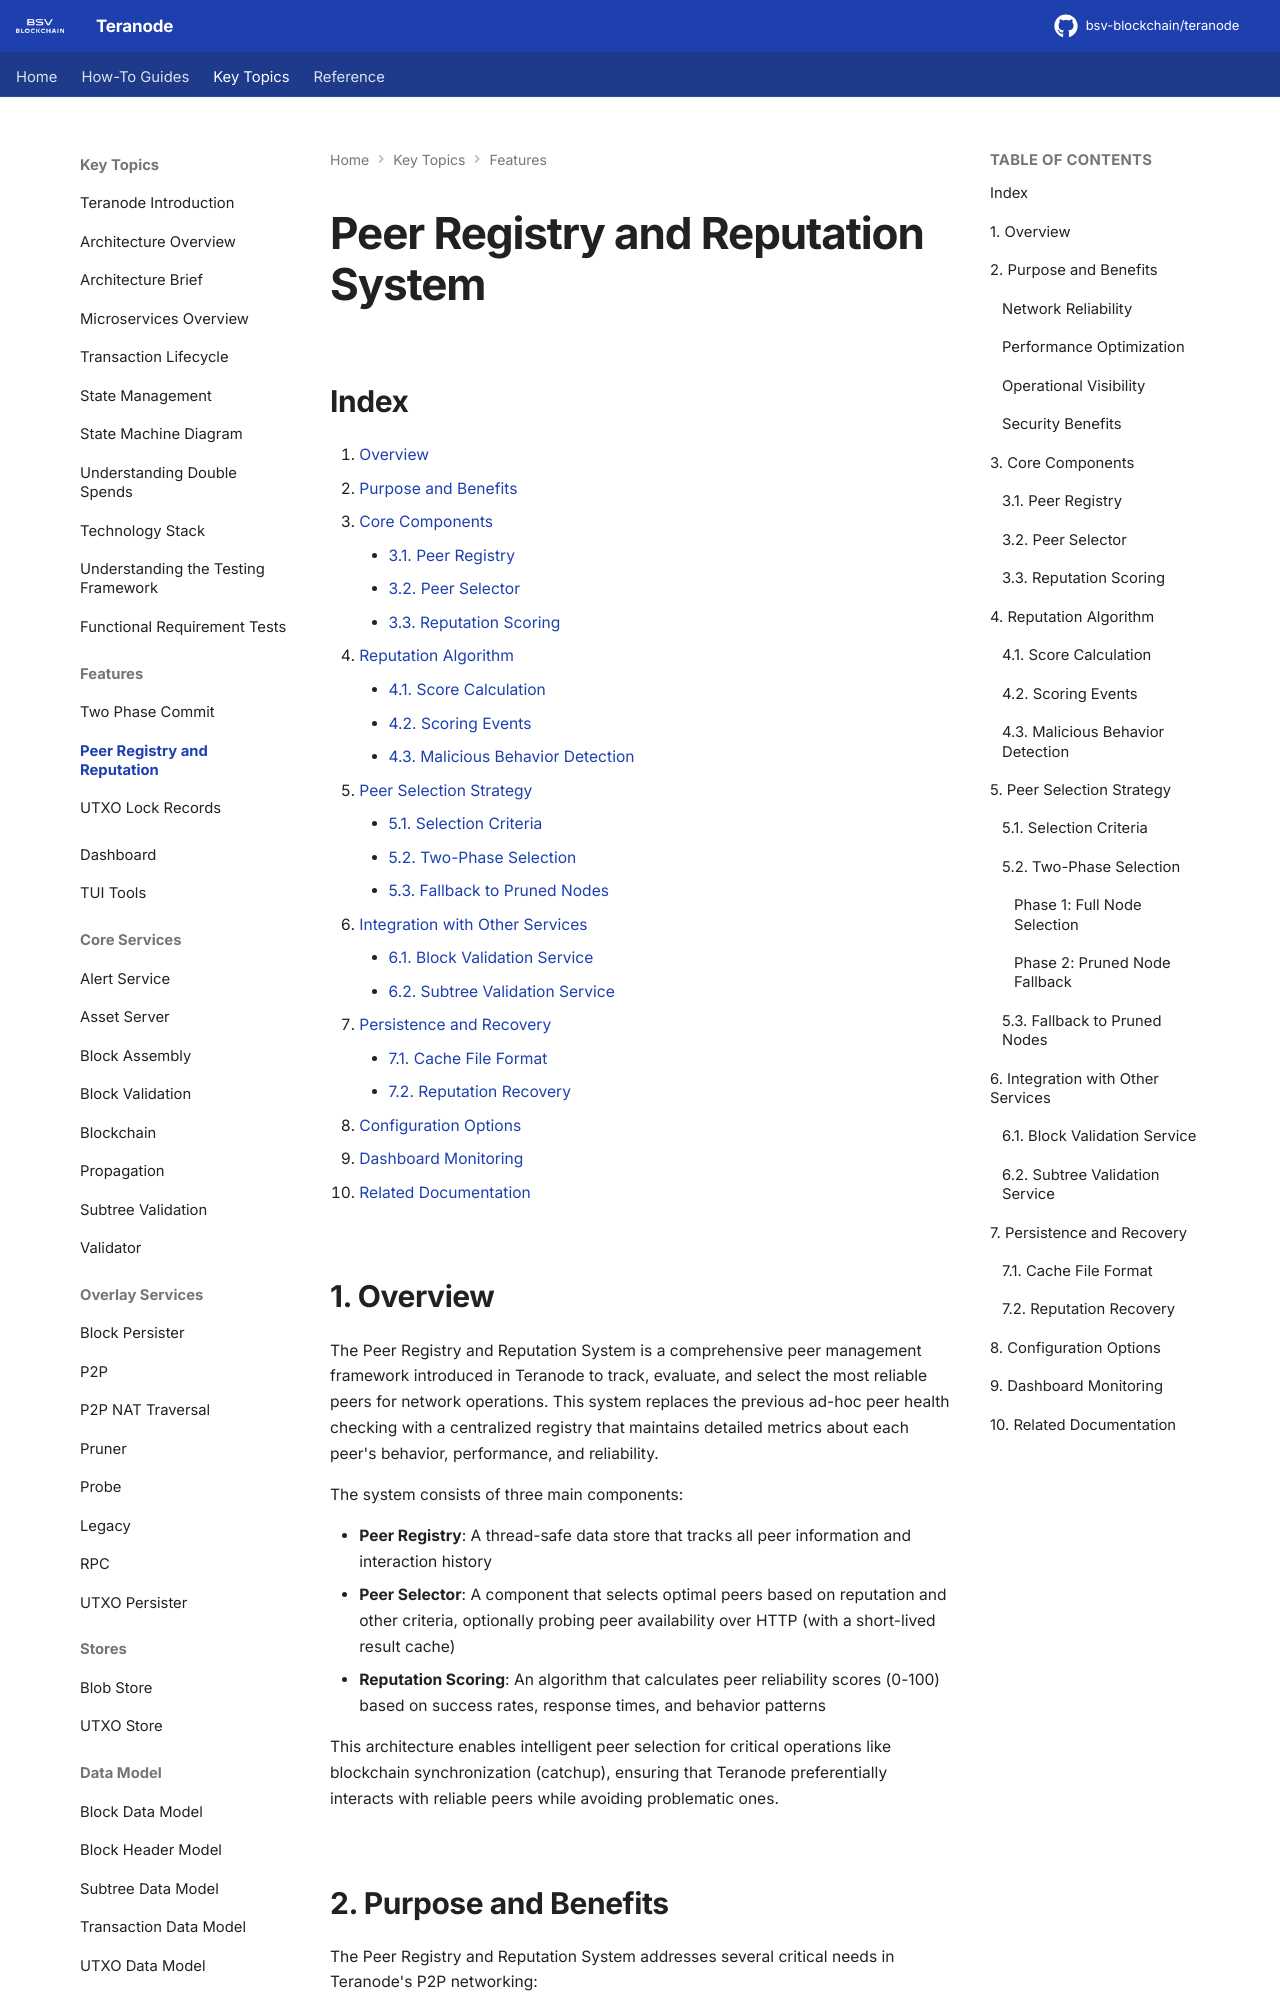

repository: bsv-blockchain/teranode · page: topics/features/peer_registry_reputation/index.html · generator: mkdocs

# Peer Registry and Reputation System

## Index

1. [Overview](#1-overview)
2. [Purpose and Benefits](#2-purpose-and-benefits)
3. [Core Components](#3-core-components)
    - [3.1. Peer Registry](#31-peer-registry)
    - [3.2. Peer Selector](#32-peer-selector)
    - [3.3. Reputation Scoring](#33-reputation-scoring)
4. [Reputation Algorithm](#4-reputation-algorithm)
    - [4.1. Score Calculation](#41-score-calculation)
    - [4.2. Scoring Events](#42-scoring-events)
    - [4.3. Malicious Behavior Detection](#43-malicious-behavior-detection)
5. [Peer Selection Strategy](#5-peer-selection-strategy)
    - [5.1. Selection Criteria](#51-selection-criteria)
    - [5.2. Two-Phase Selection](#52-two-phase-selection)
    - [5.3. Fallback to Pruned Nodes](#53-fallback-to-pruned-nodes)
6. [Integration with Other Services](#6-integration-with-other-services)
    - [6.1. Block Validation Service](#61-block-validation-service)
    - [6.2. Subtree Validation Service](#62-subtree-validation-service)
7. [Persistence and Recovery](#7-persistence-and-recovery)
    - [7.1. Cache File Format](#71-cache-file-format)
    - [7.2. Reputation Recovery](#72-reputation-recovery)
8. [Configuration Options](#8-configuration-options)
9. [Dashboard Monitoring](#9-dashboard-monitoring)
10. [Related Documentation](#10-related-documentation)
